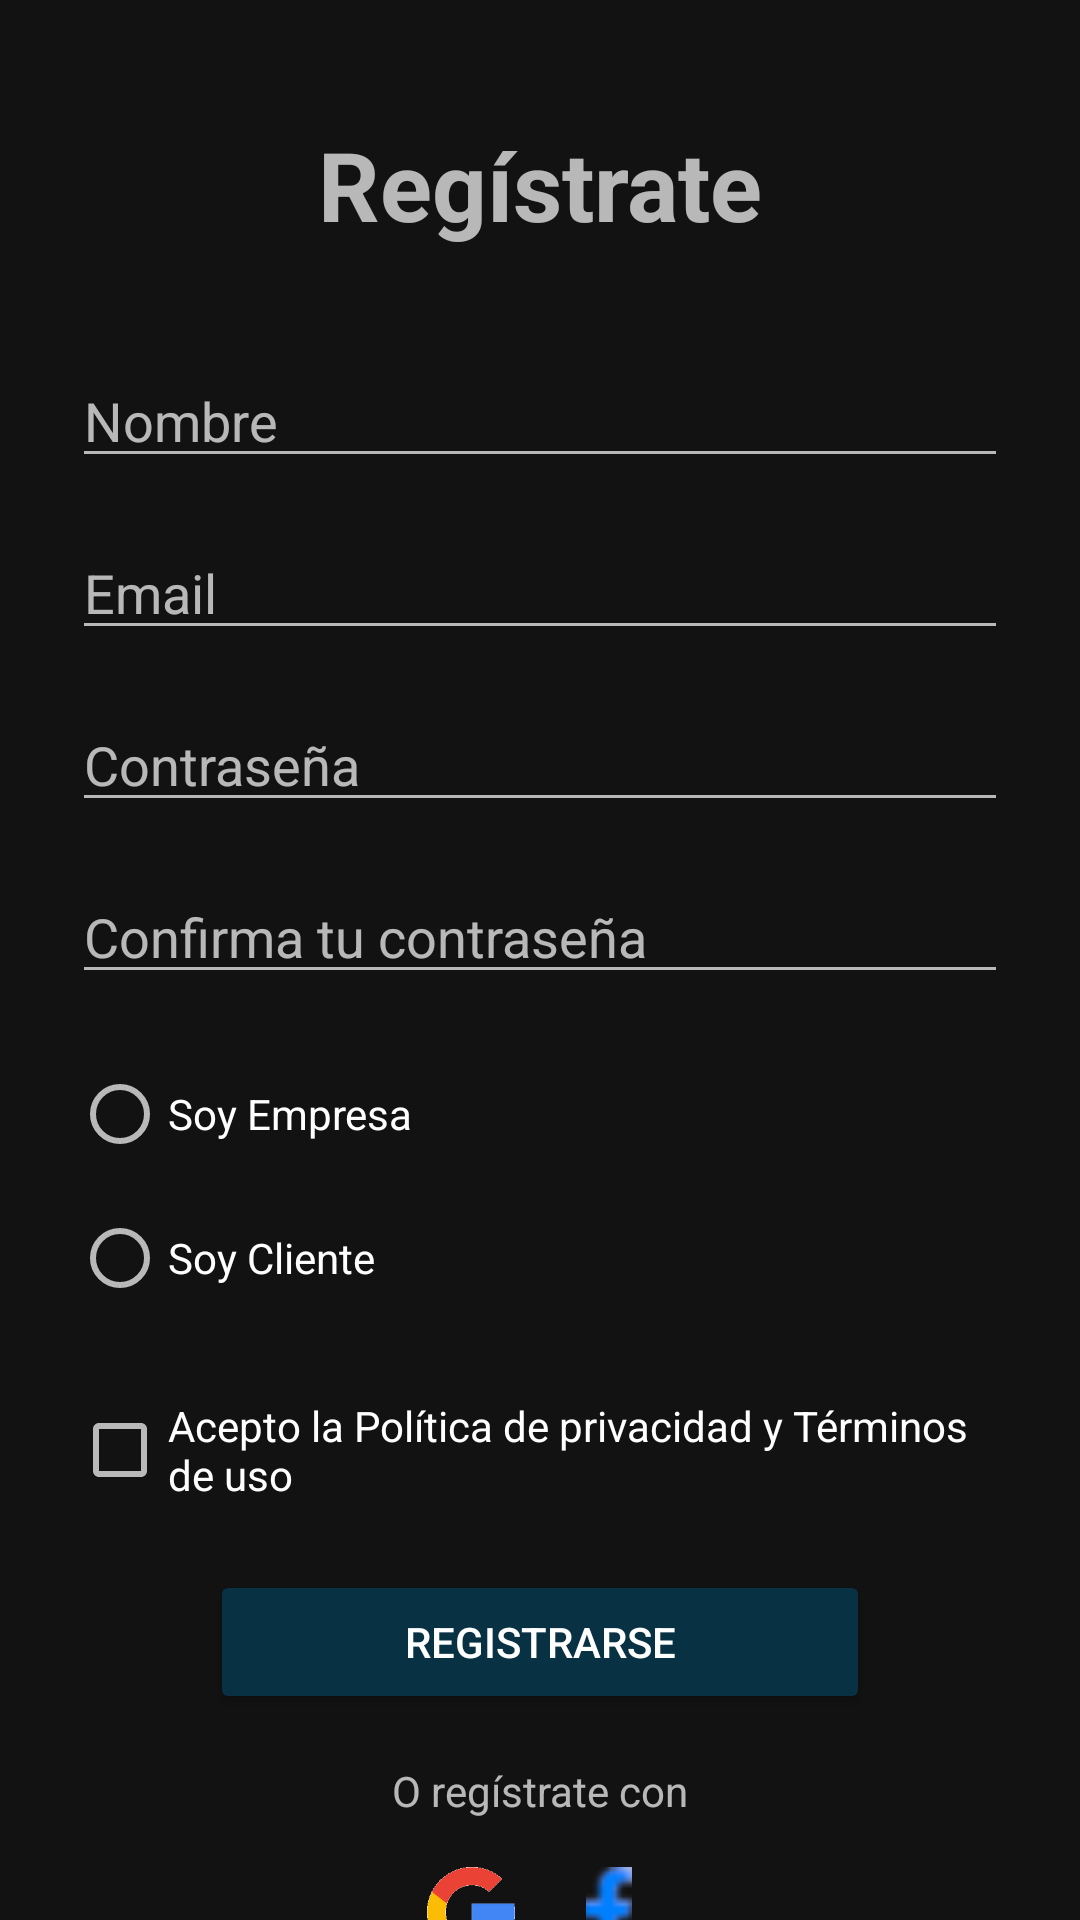

Here is an Android app screen rendered from its layout file. Give the layout XML and the strings, colors and styles it references.
<!-- AndroidManifest.xml: application theme Base.Theme.TindNet -->
<!-- res/layout/activity_register.xml -->
<?xml version="1.0" encoding="utf-8"?>
<androidx.constraintlayout.widget.ConstraintLayout xmlns:android="http://schemas.android.com/apk/res/android"
    xmlns:app="http://schemas.android.com/apk/res-auto"
    xmlns:tools="http://schemas.android.com/tools"
    android:layout_width="match_parent"
    android:layout_height="match_parent"
    tools:context=".RegisterActivity">

    <TextView
        android:id="@+id/tvTitleRegister"
        android:layout_width="wrap_content"
        android:layout_height="wrap_content"
        android:layout_marginTop="@dimen/margen_texto_titulo_sup"
        android:text="@string/text_register_title"
        android:textSize="@dimen/textsize_title"
        android:textStyle="bold"
        app:layout_constraintEnd_toEndOf="parent"
        app:layout_constraintHorizontal_bias="0.50"
        app:layout_constraintStart_toStartOf="parent"
        app:layout_constraintTop_toTopOf="parent" />

    <EditText
        android:id="@+id/etNameRegister"
        android:layout_width="match_parent"
        android:layout_height="wrap_content"
        android:layout_marginStart="@dimen/margen_et_left_rigth"
        android:layout_marginTop="@dimen/margen_texto_titulo_inf"
        android:layout_marginEnd="@dimen/margen_et_left_rigth"
        android:ems="10"
        android:hint="@string/text_hint_name"
        android:inputType="text"
        app:layout_constraintEnd_toEndOf="parent"
        app:layout_constraintStart_toStartOf="parent"
        app:layout_constraintTop_toBottomOf="@+id/tvTitleRegister" />

    <EditText
        android:id="@+id/etEmailRegister"
        android:layout_width="match_parent"
        android:layout_height="wrap_content"
        android:layout_marginStart="@dimen/margen_et_left_rigth"
        android:layout_marginTop="@dimen/margen_between_textviews_vert"
        android:layout_marginEnd="@dimen/margen_et_left_rigth"
        android:ems="10"
        android:hint="@string/text_hint_email"
        android:inputType="text"
        app:layout_constraintEnd_toEndOf="parent"
        app:layout_constraintStart_toStartOf="parent"
        app:layout_constraintTop_toBottomOf="@+id/etNameRegister" />

    <EditText
        android:id="@+id/etPassword"
        android:layout_width="match_parent"
        android:layout_height="wrap_content"
        android:layout_marginStart="@dimen/margen_et_left_rigth"
        android:layout_marginTop="@dimen/margen_between_textviews_vert"
        android:layout_marginEnd="@dimen/margen_et_left_rigth"
        android:ems="10"
        android:hint="@string/text_hint_password"
        android:inputType="textPassword"
        app:layout_constraintEnd_toEndOf="parent"
        app:layout_constraintStart_toStartOf="parent"
        app:layout_constraintTop_toBottomOf="@+id/etEmailRegister"
        app:passwordToggleEnabled="true" />

    <EditText
        android:id="@+id/etRepeatPassword"
        android:layout_width="match_parent"
        android:layout_height="wrap_content"
        android:layout_marginStart="@dimen/margen_et_left_rigth"
        android:layout_marginTop="@dimen/margen_between_textviews_vert"
        android:layout_marginEnd="@dimen/margen_et_left_rigth"
        android:ems="10"
        android:hint="@string/text_hint_repeat_password"
        android:inputType="textPassword"
        app:layout_constraintEnd_toEndOf="parent"
        app:layout_constraintStart_toStartOf="parent"
        app:layout_constraintTop_toBottomOf="@+id/etPassword" />

    <RadioGroup
        android:id="@+id/radioGroupRegisterEmpClient"
        android:layout_width="match_parent"
        android:layout_height="wrap_content"
        android:layout_marginStart="@dimen/margen_et_left_rigth"
        android:layout_marginTop="@dimen/margen_between_textviews_vert"
        android:layout_marginEnd="@dimen/margen_et_left_rigth"
        app:layout_constraintEnd_toEndOf="parent"
        app:layout_constraintStart_toStartOf="parent"
        app:layout_constraintTop_toBottomOf="@+id/etRepeatPassword">

        <RadioButton
            android:id="@+id/radioButtonEmpresa"
            android:layout_width="match_parent"
            android:layout_height="wrap_content"
            android:text="@string/text_regist_soy_empresa" />

        <RadioButton
            android:id="@+id/radioButtonCliente"
            android:layout_width="match_parent"
            android:layout_height="wrap_content"
            android:text="@string/text_regist_soy_cliente" />
    </RadioGroup>

    <CheckBox
        android:id="@+id/checkBoxAceptPrivTerm"
        android:layout_width="match_parent"
        android:layout_height="wrap_content"
        android:layout_marginStart="@dimen/margen_et_left_rigth"
        android:layout_marginTop="@dimen/margen_between_textviews_vert"
        android:layout_marginEnd="@dimen/margen_et_left_rigth"
        android:text="@string/text_acept_politic"
        android:textSize="@dimen/textsize_small"
        app:layout_constraintEnd_toEndOf="parent"
        app:layout_constraintStart_toStartOf="parent"
        app:layout_constraintTop_toBottomOf="@+id/radioGroupRegisterEmpClient" />

    <Button
        android:id="@+id/buttonRegister"
        android:layout_width="@dimen/button_width"
        android:layout_height="wrap_content"
        android:layout_marginTop="@dimen/margen_between_textviews_vert"
        android:text="@string/text_bt_register"
        android:backgroundTint="@color/bt_azul_oscuro_habilitado"
        app:layout_constraintEnd_toEndOf="parent"
        app:layout_constraintStart_toStartOf="parent"
        app:layout_constraintTop_toBottomOf="@+id/checkBoxAceptPrivTerm" />

    <TextView
        android:id="@+id/textViewRegisterWith"
        android:layout_width="wrap_content"
        android:layout_height="wrap_content"
        android:layout_marginTop="@dimen/margen_between_textviews_vert"
        android:text="@string/text_registr_with"
        app:layout_constraintEnd_toEndOf="parent"
        app:layout_constraintStart_toStartOf="parent"
        app:layout_constraintTop_toBottomOf="@id/buttonRegister" />

    <LinearLayout
        android:layout_width="wrap_content"
        android:layout_height="wrap_content"
        android:layout_marginTop="@dimen/margen_between_textviews_vert"
        android:orientation="horizontal"
        app:layout_constraintEnd_toEndOf="parent"
        app:layout_constraintStart_toStartOf="parent"
        app:layout_constraintTop_toBottomOf="@+id/textViewRegisterWith">

        <androidx.appcompat.widget.AppCompatImageView
            android:id="@+id/imageButtonGoogle"
            android:layout_width="30dp"
            android:layout_height="30dp"
           android:layout_marginEnd="@dimen/margen_between_textviews_vert"
            android:src="@drawable/google_icon" />

        <androidx.appcompat.widget.AppCompatImageView
            android:id="@+id/imageButtonFacebook"
            android:layout_width="30dp"
            android:layout_height="30dp"

            android:src="@drawable/facebook_icon" />
    </LinearLayout>
</androidx.constraintlayout.widget.ConstraintLayout>
<!-- resources referenced by this layout -->
<resources>
  <color name="bt_azul_oscuro_habilitado">#083244</color>
  <dimen name="button_width">220dp</dimen>
  <dimen name="margen_between_textviews_vert">16dp</dimen>
  <dimen name="margen_et_left_rigth">24dp</dimen>
  <dimen name="margen_texto_titulo_inf">35dp</dimen>
  <dimen name="margen_texto_titulo_sup">40dp</dimen>
  <dimen name="textsize_small">14sp</dimen>
  <dimen name="textsize_title">32sp</dimen>
  <!-- drawable facebook_icon: png bitmap (drawable, 5458 bytes) -->
  <!-- drawable google_icon: png bitmap (drawable, 5540 bytes) -->
  <string name="text_acept_politic">Acepto la Política de privacidad y Términos de uso</string>
  <string name="text_bt_register">Registrarse</string>
  <string name="text_hint_email">Email</string>
  <string name="text_hint_name">Nombre</string>
  <string name="text_hint_password">Contraseña</string>
  <string name="text_hint_repeat_password">Confirma tu contraseña</string>
  <string name="text_regist_soy_cliente">Soy Cliente</string>
  <string name="text_regist_soy_empresa">Soy Empresa</string>
  <string name="text_register_title">Regístrate</string>
  <string name="text_registr_with">O regístrate con</string>
  <style name="Base.Theme.TindNet" parent="Theme.MaterialComponents.NoActionBar">
          
          
          <item name="android:statusBarColor">@color/colorPrimaryDark</item>
          <item name="android:colorPrimary">@color/colorPrimaryDark</item>
      </style>
  <color name="colorPrimaryDark">#169EB0</color>
</resources>
